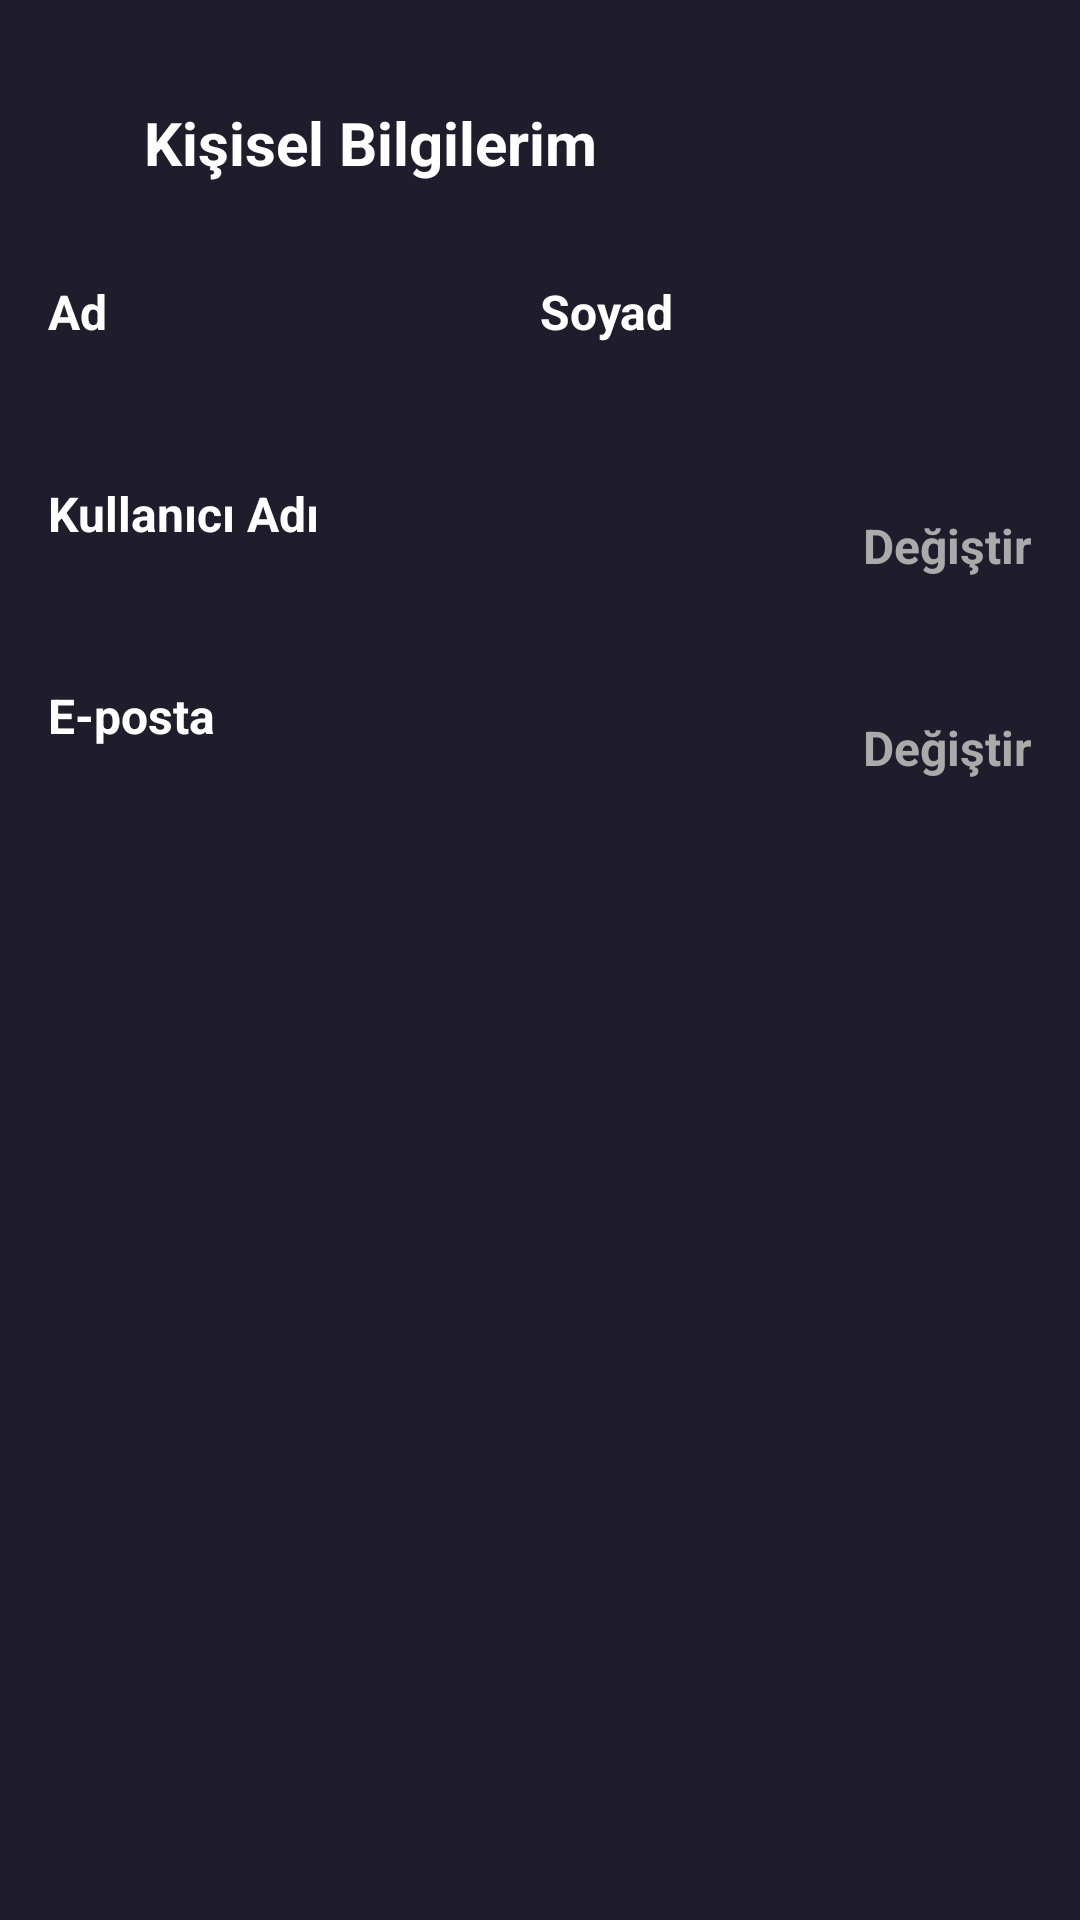

Android layout source for this screen:
<!-- AndroidManifest.xml: application theme Theme.MoviesAppKotlin -->
<!-- res/layout/fragment_account_info.xml -->
<?xml version="1.0" encoding="utf-8"?>
<androidx.constraintlayout.widget.ConstraintLayout
    xmlns:android="http://schemas.android.com/apk/res/android"
    xmlns:app="http://schemas.android.com/apk/res-auto"
    android:layout_width="match_parent"
    android:layout_height="match_parent"
    android:padding="@dimen/padding_default"
    android:background="@color/colorPrimary">



    <LinearLayout
        android:id="@+id/headerLayout"
        android:layout_width="match_parent"
        android:layout_height="wrap_content"
        android:layout_marginTop="@dimen/margin_medium"
        android:gravity="center_vertical"
        android:orientation="horizontal"
        app:layout_constraintEnd_toEndOf="parent"
        app:layout_constraintHorizontal_bias="0.0"
        app:layout_constraintStart_toStartOf="parent"
        app:layout_constraintTop_toTopOf="parent">

        <ImageView
            android:id="@+id/backIcon"
            android:layout_width="@dimen/icon_size_small"
            android:layout_height="@dimen/icon_size_small"
            android:contentDescription="@string/back"
            android:src="@drawable/back"
            android:layout_marginEnd="@dimen/margin_small" />


        <TextView
            android:id="@+id/titleTextView"
            android:layout_width="wrap_content"
            android:layout_height="wrap_content"
            android:gravity="center"
            android:text="@string/personal_info"
            android:textColor="@android:color/white"
            android:textSize="@dimen/text_size_title"
            android:textStyle="bold" />
    </LinearLayout>

    <LinearLayout
        android:id="@+id/nameLayout"
        android:layout_width="0dp"
        android:layout_height="wrap_content"
        android:orientation="horizontal"
        android:weightSum="2"
        android:layout_marginTop="@dimen/margin_xlarge"
        app:layout_constraintTop_toBottomOf="@id/headerLayout"
        app:layout_constraintStart_toStartOf="parent"
        app:layout_constraintEnd_toEndOf="parent">

        <LinearLayout
            android:layout_width="0dp"
            android:layout_height="wrap_content"
            android:layout_weight="1"
            android:orientation="vertical">

            <TextView
                android:layout_width="wrap_content"
                android:layout_height="wrap_content"
                android:text="@string/first_name"
                android:textColor="@color/white"
                android:textSize="@dimen/text_size_large"
                android:textStyle="bold" />


            <TextView
                android:id="@+id/textViewFirstName"
                android:layout_width="wrap_content"
                android:layout_height="wrap_content"
                android:textColor="@color/white"
                android:textSize="@dimen/text_size_large"/>
        </LinearLayout>

        <LinearLayout
            android:layout_width="0dp"
            android:layout_height="wrap_content"
            android:layout_weight="1"
            android:orientation="vertical">

            <TextView
                android:layout_width="wrap_content"
                android:layout_height="wrap_content"
                android:text="@string/last_name"
                android:textColor="@color/white"
                android:textStyle="bold"
                android:textSize="@dimen/text_size_large" />

            <TextView
                android:id="@+id/textViewLastName"
                android:layout_width="wrap_content"
                android:layout_height="wrap_content"
                android:textColor="@color/white"
                android:textSize="@dimen/text_size_large"/>
        </LinearLayout>
    </LinearLayout>

    <LinearLayout
        android:id="@+id/userNameLayout"
        android:layout_width="0dp"
        android:layout_height="wrap_content"
        android:orientation="horizontal"
        android:gravity="center_vertical"
        android:layout_marginTop="@dimen/margin_large"
        app:layout_constraintTop_toBottomOf="@id/nameLayout"
        app:layout_constraintStart_toStartOf="parent"
        app:layout_constraintEnd_toEndOf="parent">

        <LinearLayout
            android:layout_width="0dp"
            android:layout_height="wrap_content"
            android:layout_weight="1"
            android:orientation="vertical">

            <TextView
                android:layout_width="wrap_content"
                android:layout_height="wrap_content"
                android:text="@string/username"
                android:textColor="@color/white"
                android:textSize="@dimen/text_size_large"
                android:textStyle="bold" />

            <TextView
                android:id="@+id/textViewUserName"
                android:layout_width="wrap_content"
                android:layout_height="wrap_content"
                android:textColor="@color/white"
                android:textSize="@dimen/text_size_large"/>
        </LinearLayout>

        <TextView
            android:id="@+id/textViewChangeUserName"
            android:layout_width="wrap_content"
            android:layout_height="wrap_content"
            android:text="@string/change"
            android:textStyle="bold"
            android:textColor="@color/darker_gray"
            android:textSize="@dimen/text_size_large"
            android:gravity="center_vertical" />
    </LinearLayout>

    <LinearLayout
        android:id="@+id/emailLayout"
        android:layout_width="0dp"
        android:layout_height="wrap_content"
        android:orientation="horizontal"
        android:gravity="center_vertical"
        android:layout_marginTop="@dimen/margin_large"
        app:layout_constraintTop_toBottomOf="@id/userNameLayout"
        app:layout_constraintStart_toStartOf="parent"
        app:layout_constraintEnd_toEndOf="parent">

        <LinearLayout
            android:layout_width="0dp"
            android:layout_height="wrap_content"
            android:layout_weight="1"
            android:orientation="vertical">

            <TextView
                android:layout_width="wrap_content"
                android:layout_height="wrap_content"
                android:text="@string/email"
                android:textColor="@color/white"
                android:textStyle="bold"
                android:textSize="@dimen/text_size_large" />

            <TextView
                android:id="@+id/textViewEmail"
                android:layout_width="wrap_content"
                android:layout_height="wrap_content"
                android:textColor="@color/white"
                android:textSize="@dimen/text_size_large"/>
        </LinearLayout>

        <TextView
            android:id="@+id/textViewChangeEmail"
            android:layout_width="wrap_content"
            android:layout_height="wrap_content"
            android:text="@string/change"
            android:textStyle="bold"
            android:textColor="@color/darker_gray"
            android:textSize="@dimen/text_size_large"
            android:gravity="center_vertical" />


    </LinearLayout>
</androidx.constraintlayout.widget.ConstraintLayout>
<!-- resources referenced by this layout -->
<resources>
  <color name="colorPrimary">#1F1D2B</color>
  <color name="darker_gray">#AAAAAA</color>
  <color name="white">#FFFFFFFF</color>
  <dimen name="icon_size_small">20dp</dimen>
  <dimen name="margin_large">24dp</dimen>
  <dimen name="margin_medium">16dp</dimen>
  <dimen name="margin_small">8dp</dimen>
  <dimen name="margin_xlarge">32dp</dimen>
  <dimen name="padding_default">12dp</dimen>
  <dimen name="text_size_large">16sp</dimen>
  <dimen name="text_size_title">22sp</dimen>
  <string name="back">Geri</string>
  <string name="change">Değiştir</string>
  <string name="email">E-posta</string>
  <string name="first_name">Ad</string>
  <string name="last_name">Soyad</string>
  <string name="personal_info">Kişisel Bilgilerim</string>
  <string name="username">Kullanıcı Adı</string>
  <style name="Theme.MoviesAppKotlin" parent="Base.Theme.MoviesAppKotlin" />
  <style name="Base.Theme.MoviesAppKotlin" parent="Theme.Material3.DayNight.NoActionBar">
          <item name="android:statusBarColor">@color/colorPrimary</item>
          <item name="android:windowBackground">@color/colorPrimary</item>
      </style>
</resources>
